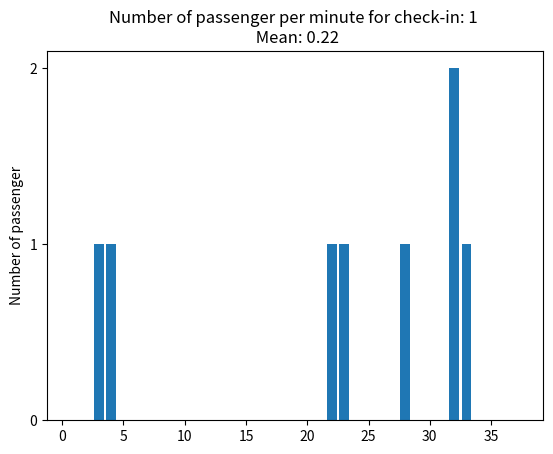
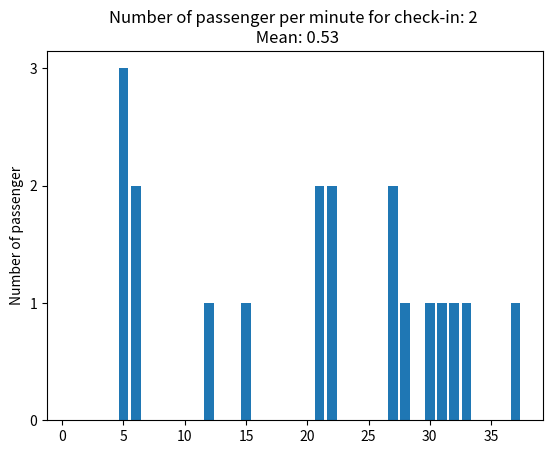
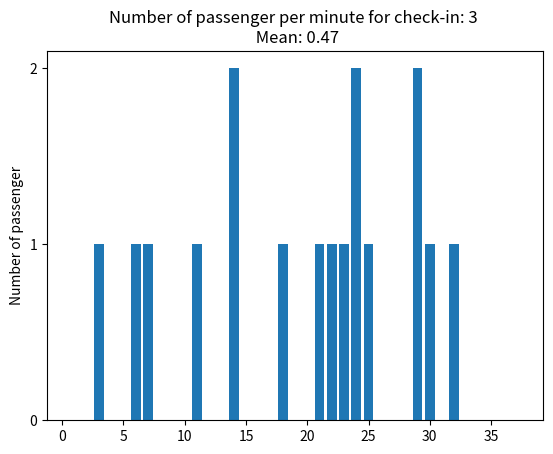
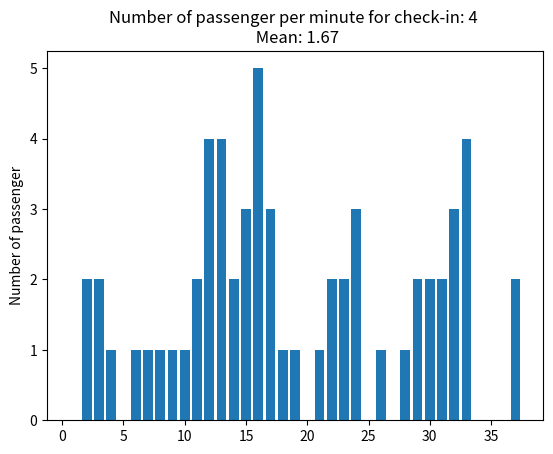
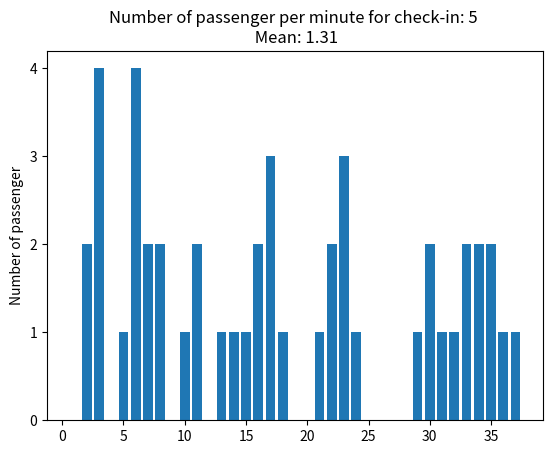
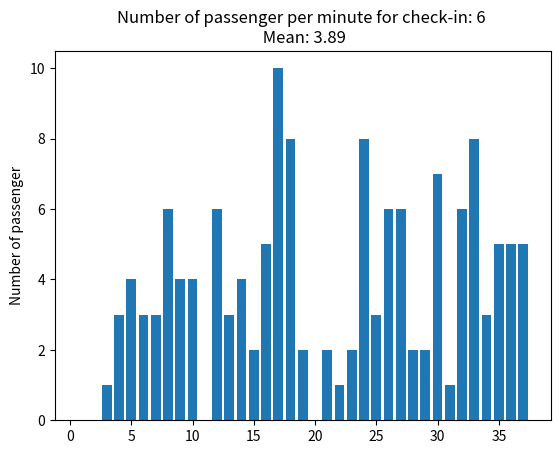
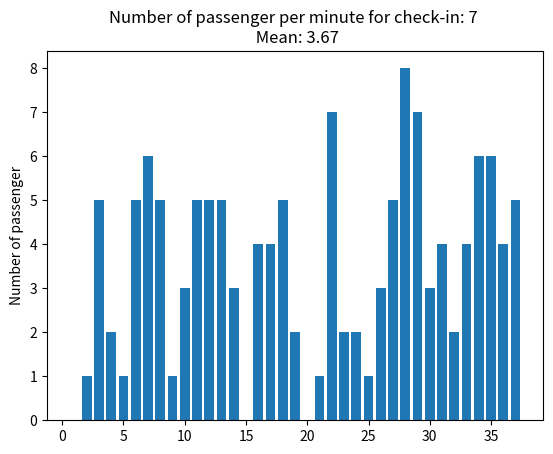
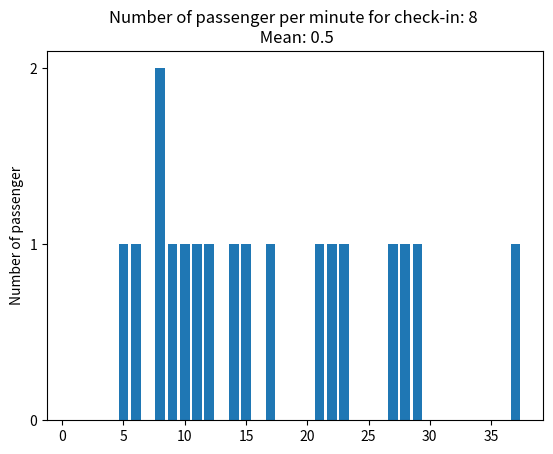
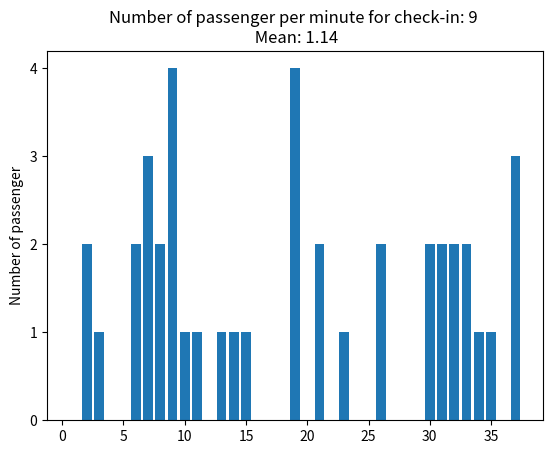
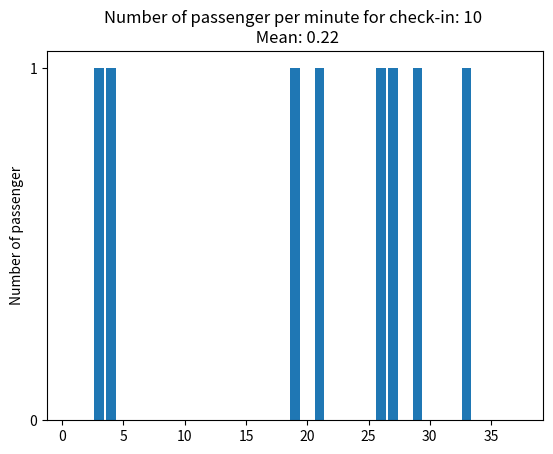
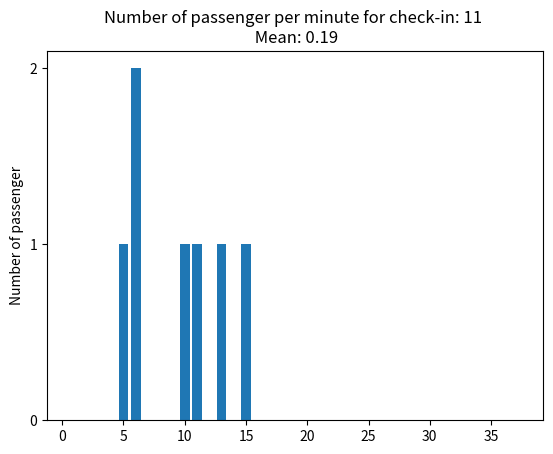
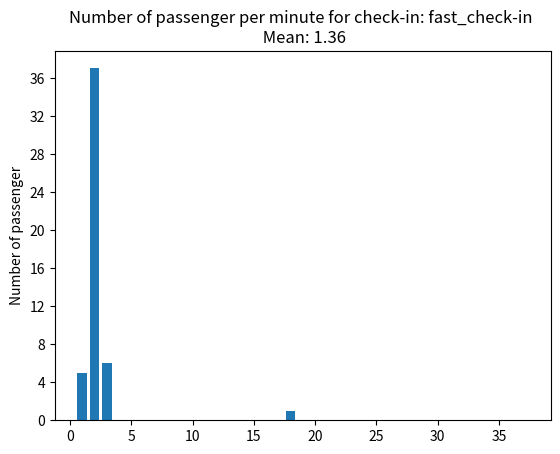

These charts were generated, in order, by the following Python code:
import matplotlib
from matplotlib import pyplot as plt
from statistics import mean
from matplotlib.ticker import MaxNLocator

tmp_data = [{1: 0, 2: 0, 3: 1, 4: 1, 5: 0, 6: 0, 7: 0, 8: 0, 9: 0, 10: 0, 11: 0, 12: 0, 13: 0, 14: 0, 15: 0, 16: 0, 17: 0, 18: 0, 19: 0, 21: 0, 22: 1, 23: 1, 24: 0, 25: 0, 26: 0, 27: 0, 28: 1, 29: 0, 30: 0, 31: 0, 32: 2, 33: 1, 34: 0, 35: 0, 36: 0, 37: 0},
{1: 0, 2: 0, 3: 0, 4: 0, 5: 3, 6: 2, 7: 0, 8: 0, 9: 0, 10: 0, 11: 0, 12: 1, 13: 0, 14: 0, 15: 1, 16: 0, 17: 0, 18: 0, 19: 0, 21: 2, 22: 2, 23: 0, 24: 0, 25: 0, 26: 0, 27: 2, 28: 1, 29: 0, 30: 1, 31: 1, 32: 1, 33: 1, 34: 0, 35: 0, 36: 0, 37: 1},
{1: 0, 2: 0, 3: 1, 4: 0, 5: 0, 6: 1, 7: 1, 8: 0, 9: 0, 10: 0, 11: 1, 12: 0, 13: 0, 14: 2, 15: 0, 16: 0, 17: 0, 18: 1, 19: 0, 21: 1, 22: 1, 23: 1, 24: 2, 25: 1, 26: 0, 27: 0, 28: 0, 29: 2, 30: 1, 31: 0, 32: 1, 33: 0, 34: 0, 35: 0, 36: 0, 37: 0},
{1: 0, 2: 2, 3: 2, 4: 1, 5: 0, 6: 1, 7: 1, 8: 1, 9: 1, 10: 1, 11: 2, 12: 4, 13: 4, 14: 2, 15: 3, 16: 5, 17: 3, 18: 1, 19: 1, 21: 1, 22: 2, 23: 2, 24: 3, 25: 0, 26: 1, 27: 0, 28: 1, 29: 2, 30: 2, 31: 2, 32: 3, 33: 4, 34: 0, 35: 0, 36: 0, 37: 2},
{1: 0, 2: 2, 3: 4, 4: 0, 5: 1, 6: 4, 7: 2, 8: 2, 9: 0, 10: 1, 11: 2, 12: 0, 13: 1, 14: 1, 15: 1, 16: 2, 17: 3, 18: 1, 19: 0, 21: 1, 22: 2, 23: 3, 24: 1, 25: 0, 26: 0, 27: 0, 28: 0, 29: 1, 30: 2, 31: 1, 32: 1, 33: 2, 34: 2, 35: 2, 36: 1, 37: 1},
{1: 0, 2: 0, 3: 1, 4: 3, 5: 4, 6: 3, 7: 3, 8: 6, 9: 4, 10: 4, 11: 0, 12: 6, 13: 3, 14: 4, 15: 2, 16: 5, 17: 10, 18: 8, 19: 2, 21: 2, 22: 1, 23: 2, 24: 8, 25: 3, 26: 6, 27: 6, 28: 2, 29: 2, 30: 7, 31: 1, 32: 6, 33: 8, 34: 3, 35: 5, 36: 5, 37: 5},
{1: 0, 2: 1, 3: 5, 4: 2, 5: 1, 6: 5, 7: 6, 8: 5, 9: 1, 10: 3, 11: 5, 12: 5, 13: 5, 14: 3, 15: 0, 16: 4, 17: 4, 18: 5, 19: 2, 21: 1, 22: 7, 23: 2, 24: 2, 25: 1, 26: 3, 27: 5, 28: 8, 29: 7, 30: 3, 31: 4, 32: 2, 33: 4, 34: 6, 35: 6, 36: 4, 37: 5},
{1: 0, 2: 0, 3: 0, 4: 0, 5: 1, 6: 1, 7: 0, 8: 2, 9: 1, 10: 1, 11: 1, 12: 1, 13: 0, 14: 1, 15: 1, 16: 0, 17: 1, 18: 0, 19: 0, 21: 1, 22: 1, 23: 1, 24: 0, 25: 0, 26: 0, 27: 1, 28: 1, 29: 1, 30: 0, 31: 0, 32: 0, 33: 0, 34: 0, 35: 0, 36: 0, 37: 1},
{1: 0, 2: 2, 3: 1, 4: 0, 5: 0, 6: 2, 7: 3, 8: 2, 9: 4, 10: 1, 11: 1, 12: 0, 13: 1, 14: 1, 15: 1, 16: 0, 17: 0, 18: 0, 19: 4, 21: 2, 22: 0, 23: 1, 24: 0, 25: 0, 26: 2, 27: 0, 28: 0, 29: 0, 30: 2, 31: 2, 32: 2, 33: 2, 34: 1, 35: 1, 36: 0, 37: 3},
{1: 0, 2: 0, 3: 1, 4: 1, 5: 0, 6: 0, 7: 0, 8: 0, 9: 0, 10: 0, 11: 0, 12: 0, 13: 0, 14: 0, 15: 0, 16: 0, 17: 0, 18: 0, 19: 1, 21: 1, 22: 0, 23: 0, 24: 0, 25: 0, 26: 1, 27: 1, 28: 0, 29: 1, 30: 0, 31: 0, 32: 0, 33: 1, 34: 0, 35: 0, 36: 0, 37: 0},
{1: 0, 2: 0, 3: 0, 4: 0, 5: 1, 6: 2, 7: 0, 8: 0, 9: 0, 10: 1, 11: 1, 12: 0, 13: 1, 14: 0, 15: 1, 16: 0, 17: 0, 18: 0, 19: 0, 21: 0, 22: 0, 23: 0, 24: 0, 25: 0, 26: 0, 27: 0, 28: 0, 29: 0, 30: 0, 31: 0, 32: 0, 33: 0, 34: 0, 35: 0, 36: 0, 37: 0},
{1: 5, 2: 37, 3: 6, 4: 0, 5: 0, 6: 0, 7: 0, 8: 0, 9: 0, 10: 0, 11: 0, 12: 0, 13: 0, 14: 0, 15: 0, 16: 0, 17: 0, 18: 1, 19: 0, 21: 0, 22: 0, 23: 0, 24: 0, 25: 0, 26: 0, 27: 0, 28: 0, 29: 0, 30: 0, 31: 0, 32: 0, 33: 0, 34: 0, 35: 0, 36: 0, 37: 0}]



for index, data in enumerate(tmp_data):
    #fig, ax = plt.subplots()
    ax = plt.figure().gca()

    x_label = list(data.keys())
    y_value = list(data.values())

    y_mean = mean(y_value)
    y_mean = round(y_mean*100)/100

    ax.bar(x_label, y_value)

    index = index + 1

    checkin_name = index if index < 12 else "fast_check-in"

    ax.set_ylabel('Number of passenger')
    ax.set_title(f'Number of passenger per minute for check-in: {checkin_name} \n Mean: {y_mean}')

    ax.yaxis.set_major_locator(MaxNLocator(integer=True))

    plt.savefig(f'{checkin_name}.png')
    plt.close()
